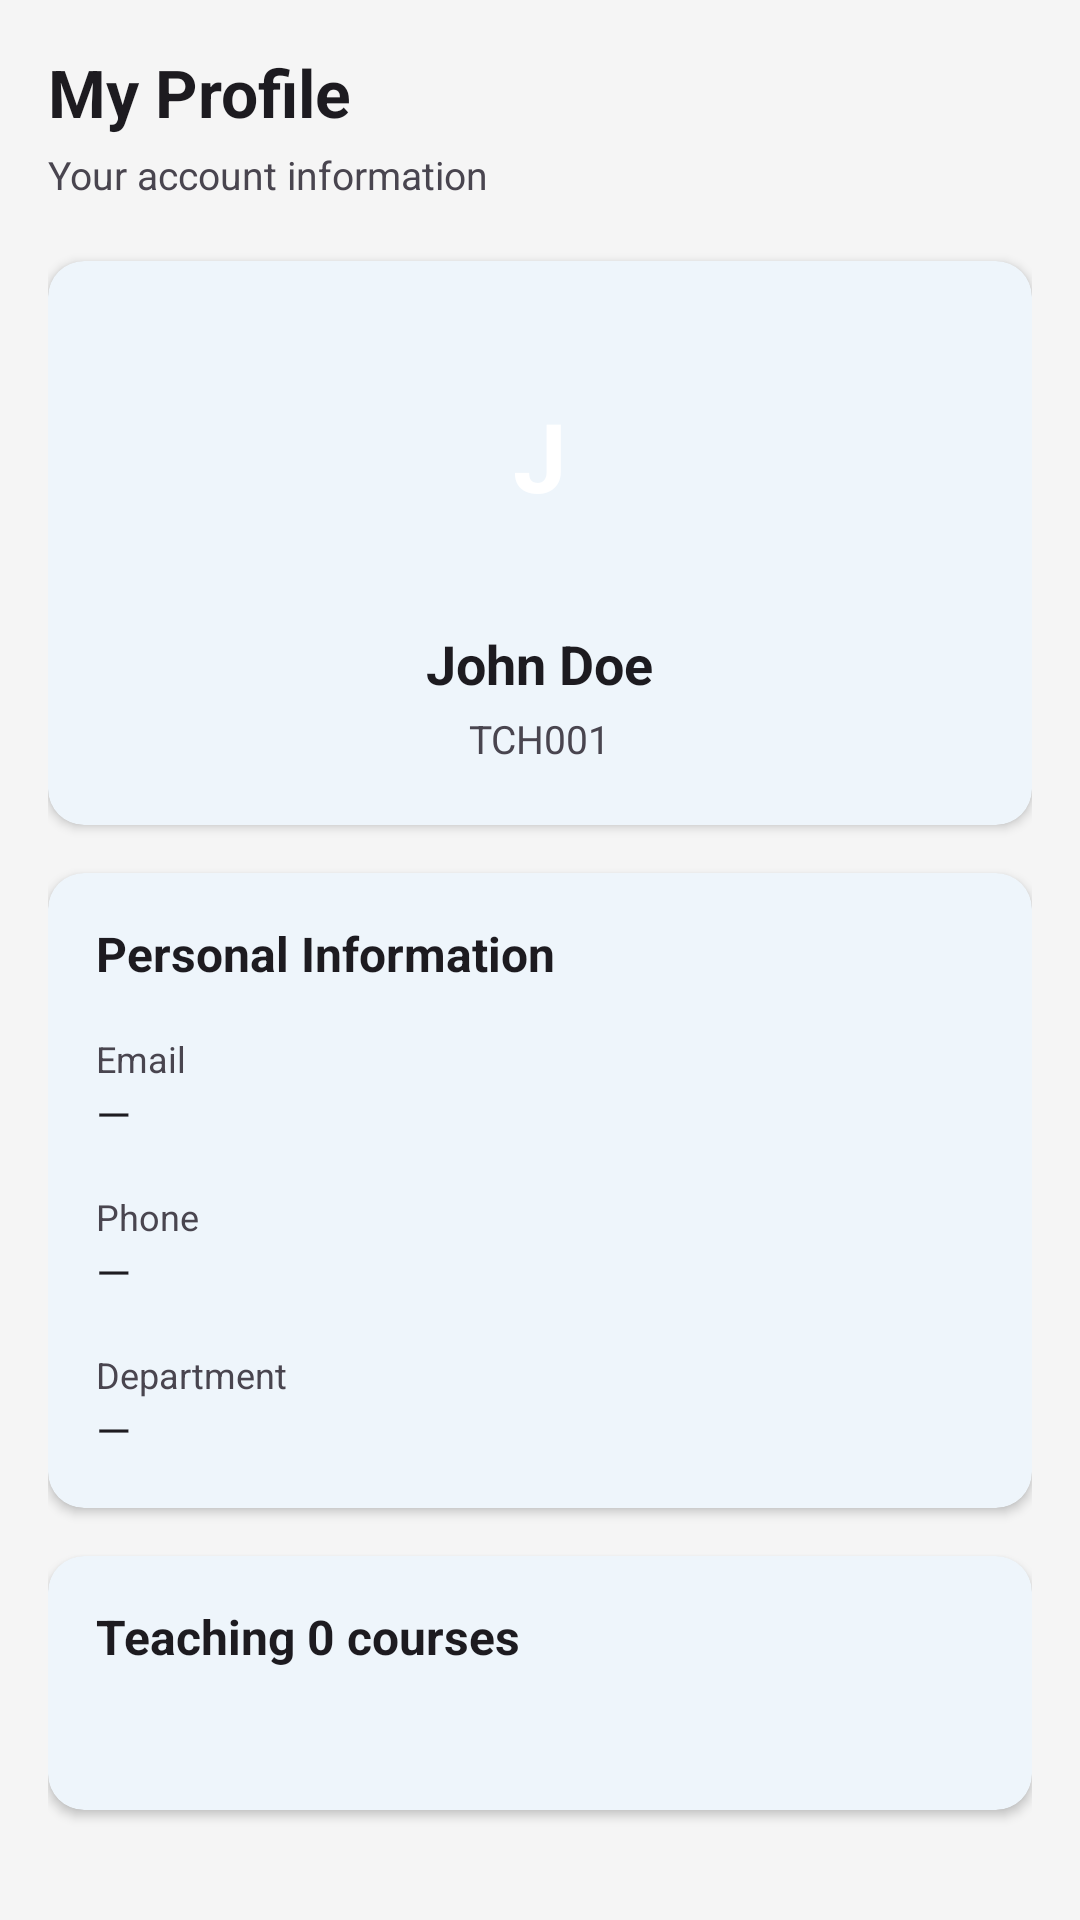

Here is an Android app screen rendered from its layout file. Give the layout XML and the strings, colors and styles it references.
<!-- AndroidManifest.xml: application theme Theme.Sers -->
<!-- res/layout/fragment_teacher_profile.xml -->
<?xml version="1.0" encoding="utf-8"?>
<ScrollView xmlns:android="http://schemas.android.com/apk/res/android"
    xmlns:app="http://schemas.android.com/apk/res-auto"
    android:layout_width="match_parent"
    android:layout_height="match_parent"
    android:background="?android:colorBackground">

    <LinearLayout
        android:layout_width="match_parent"
        android:layout_height="wrap_content"
        android:orientation="vertical"
        android:padding="16dp">

        <TextView
            android:layout_width="wrap_content"
            android:layout_height="wrap_content"
            android:text="My Profile"
            android:textSize="22sp"
            android:textStyle="bold"
            android:textColor="?android:textColorPrimary"
            android:layout_marginBottom="4dp"/>

        <TextView
            android:layout_width="wrap_content"
            android:layout_height="wrap_content"
            android:text="Your account information"
            android:textSize="13sp"
            android:textColor="?android:textColorSecondary"
            android:layout_marginBottom="20dp"/>

        
        <com.google.android.material.card.MaterialCardView
            android:layout_width="match_parent"
            android:layout_height="wrap_content"
            android:layout_marginBottom="16dp"
            app:cardCornerRadius="12dp"
            app:cardElevation="2dp"
            app:strokeWidth="0dp">

            <LinearLayout
                android:layout_width="match_parent"
                android:layout_height="wrap_content"
                android:orientation="vertical"
                android:padding="20dp"
                android:gravity="center">

                <FrameLayout
                    android:layout_width="90dp"
                    android:layout_height="90dp"
                    android:layout_marginBottom="12dp">

                    <ImageView
                        android:id="@+id/ivProfilePicture"
                        android:layout_width="90dp"
                        android:layout_height="90dp"
                        android:scaleType="centerCrop"
                        android:background="@drawable/circle_avatar"/>

                    <TextView
                        android:id="@+id/tvAvatar"
                        android:layout_width="90dp"
                        android:layout_height="90dp"
                        android:gravity="center"
                        android:text="J"
                        android:textColor="#FFFFFF"
                        android:textSize="32sp"
                        android:textStyle="bold"
                        android:background="@drawable/circle_avatar"/>

                </FrameLayout>

                <TextView
                    android:id="@+id/tvName"
                    android:layout_width="wrap_content"
                    android:layout_height="wrap_content"
                    android:text="John Doe"
                    android:textSize="18sp"
                    android:textStyle="bold"
                    android:textColor="?android:textColorPrimary"
                    android:layout_marginBottom="4dp"/>

                <TextView
                    android:id="@+id/tvTeacherId"
                    android:layout_width="wrap_content"
                    android:layout_height="wrap_content"
                    android:text="TCH001"
                    android:textSize="13sp"
                    android:textColor="?android:textColorSecondary"/>

            </LinearLayout>
        </com.google.android.material.card.MaterialCardView>

        
        <com.google.android.material.card.MaterialCardView
            android:layout_width="match_parent"
            android:layout_height="wrap_content"
            android:layout_marginBottom="16dp"
            app:cardCornerRadius="12dp"
            app:cardElevation="2dp"
            app:strokeWidth="0dp">

            <LinearLayout
                android:layout_width="match_parent"
                android:layout_height="wrap_content"
                android:orientation="vertical"
                android:padding="16dp">

                <TextView
                    android:layout_width="wrap_content"
                    android:layout_height="wrap_content"
                    android:text="Personal Information"
                    android:textSize="16sp"
                    android:textStyle="bold"
                    android:textColor="?android:textColorPrimary"
                    android:layout_marginBottom="16dp"/>

                <TextView
                    android:layout_width="wrap_content"
                    android:layout_height="wrap_content"
                    android:text="Email"
                    android:textSize="12sp"
                    android:textColor="?android:textColorSecondary"/>
                <TextView
                    android:id="@+id/tvEmail"
                    android:layout_width="wrap_content"
                    android:layout_height="wrap_content"
                    android:text="—"
                    android:textSize="15sp"
                    android:textColor="?android:textColorPrimary"
                    android:layout_marginBottom="16dp"/>

                <TextView
                    android:layout_width="wrap_content"
                    android:layout_height="wrap_content"
                    android:text="Phone"
                    android:textSize="12sp"
                    android:textColor="?android:textColorSecondary"/>
                <TextView
                    android:id="@+id/tvPhone"
                    android:layout_width="wrap_content"
                    android:layout_height="wrap_content"
                    android:text="—"
                    android:textSize="15sp"
                    android:textColor="?android:textColorPrimary"
                    android:layout_marginBottom="16dp"/>

                <TextView
                    android:layout_width="wrap_content"
                    android:layout_height="wrap_content"
                    android:text="Department"
                    android:textSize="12sp"
                    android:textColor="?android:textColorSecondary"/>
                <TextView
                    android:id="@+id/tvDepartment"
                    android:layout_width="wrap_content"
                    android:layout_height="wrap_content"
                    android:text="—"
                    android:textSize="15sp"
                    android:textColor="?android:textColorPrimary"/>

            </LinearLayout>
        </com.google.android.material.card.MaterialCardView>

        
        <com.google.android.material.card.MaterialCardView
            android:layout_width="match_parent"
            android:layout_height="wrap_content"
            android:layout_marginBottom="16dp"
            app:cardCornerRadius="12dp"
            app:cardElevation="2dp"
            app:strokeWidth="0dp">

            <LinearLayout
                android:layout_width="match_parent"
                android:layout_height="wrap_content"
                android:orientation="vertical"
                android:padding="16dp">

                <TextView
                    android:id="@+id/tvCourseHeader"
                    android:layout_width="wrap_content"
                    android:layout_height="wrap_content"
                    android:text="Teaching 0 courses"
                    android:textSize="16sp"
                    android:textStyle="bold"
                    android:textColor="?android:textColorPrimary"
                    android:layout_marginBottom="12dp"/>

                <TextView
                    android:id="@+id/tvCourseList"
                    android:layout_width="match_parent"
                    android:layout_height="wrap_content"
                    android:textSize="14sp"
                    android:textColor="?android:textColorPrimary"
                    android:lineSpacingExtra="6dp"/>

            </LinearLayout>
        </com.google.android.material.card.MaterialCardView>

    </LinearLayout>
</ScrollView>
<!-- resources referenced by this layout -->
<resources>
  <style name="Theme.Sers" parent="Base.Theme.Sers" />
  <style name="Base.Theme.Sers" parent="Theme.Material3.DayNight.NoActionBar">
          <item name="colorPrimary">#1976D2</item>
          <item name="colorPrimaryVariant">#1565C0</item>
          <item name="colorOnPrimary">#FFFFFF</item>
          <item name="colorSecondary">#43A047</item>
          <item name="colorOnSecondary">#FFFFFF</item>
          <item name="android:colorBackground">#F5F5F5</item>
          <item name="colorSurface">#FFFFFF</item>
          <item name="colorError">#B00020</item>
      </style>
</resources>
